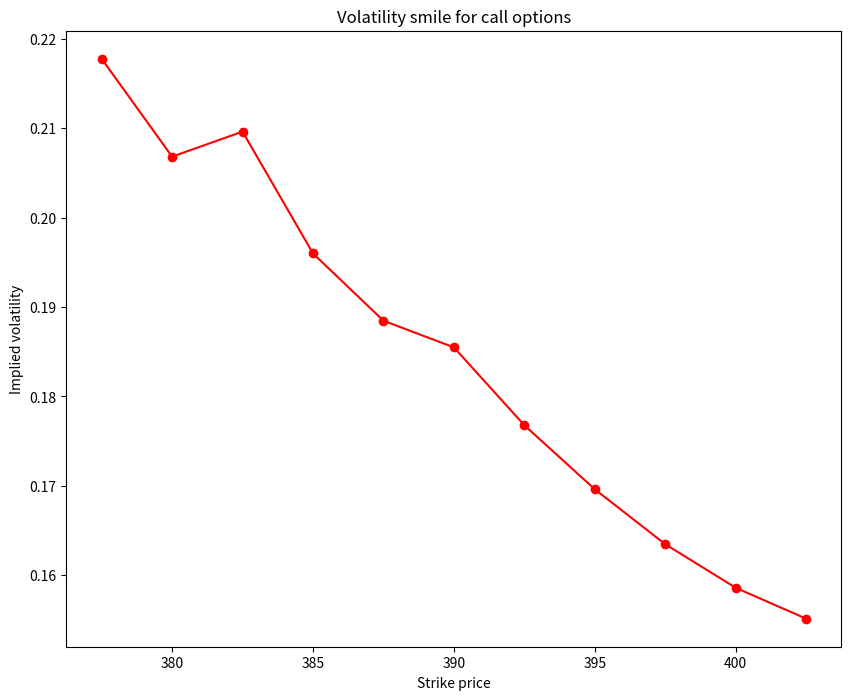
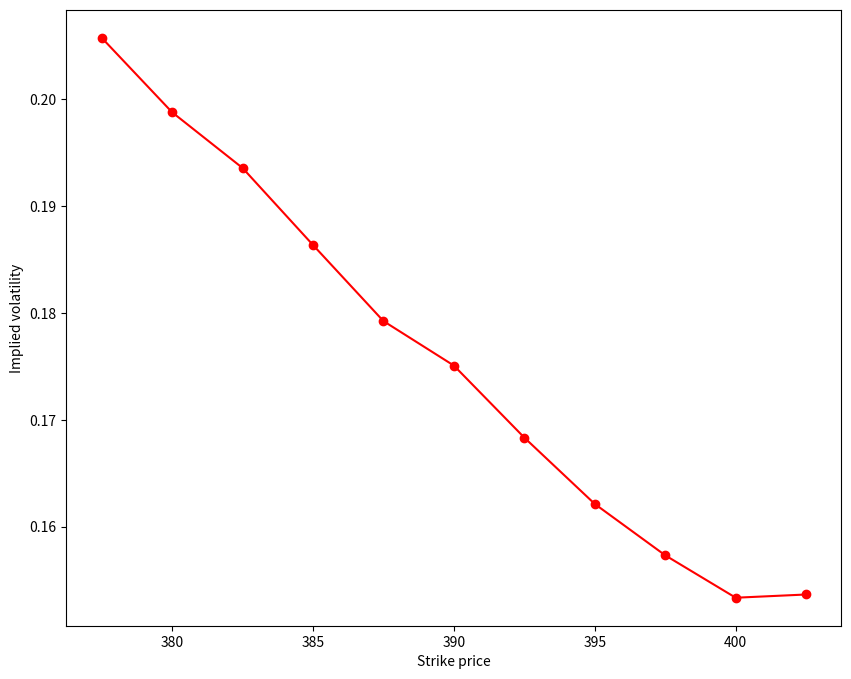

Write the Python code that produced these figures, in order.
# 2 Implied Volatility

import matplotlib.pyplot as plt
import numpy as np

S = 394.82  # 11월 2일 코스피 200 지수는 394.82로 마감
K = np.arange(377.5, 405, 2.5)  # 377.5 부터 402.5 까지
C_mkt = np.array([18, 15.65, 13.55, 11.3, 9.25, 7.44, 5.68, 4.16, 2.9, 1.92, 1.21])
P_mkt = np.array(
    [0.45, 0.62, 0.85, 1.17, 1.58, 2.17, 2.91, 3.86, 5.1, 6.61, 8.65]
)  # 실제 시장에서 관측된 옵션가격
tau = 9 / 365  # 잔존기간
r = 0.0112  # CD91일 이자율


def BSM_call_prc(S, K, tau, r, sigma):  # 블랙숄츠 콜옵션 가격
    import numpy as np
    import scipy.stats

    d1 = (np.log(S / K) + (r + 0.5 * sigma ** 2) * tau) / (sigma * np.sqrt(tau))
    d2 = d1 - sigma * np.sqrt(tau)

    return S * scipy.stats.norm.cdf(d1, 0, 1) - K * np.exp(
        -r * tau
    ) * scipy.stats.norm.cdf(d2, 0, 1)


def BSM_put_prc(S, K, tau, r, sigma):  # 블랙숄츠 풋옵션 가격
    import numpy as np
    import scipy.stats

    d1 = (np.log(S / K) + (r + 0.5 * sigma ** 2) * tau) / (sigma * np.sqrt(tau))
    d2 = d1 - sigma * np.sqrt(tau)

    return K * scipy.stats.norm.cdf(-d2, 0, 1) - S * np.exp(
        -r * tau
    ) * scipy.stats.norm.cdf(-d1, 0, 1)


def BSM_call_vega(S, K, tau, r, sigma):  # 베가
    import numpy as np
    import scipy.stats

    d1 = (np.log(S / K) + (r + 0.5 * sigma ** 2) * tau) / (sigma * np.sqrt(tau))

    return S * np.sqrt(tau) * scipy.stats.norm.pdf(d1, 0, 1)


tol = 10 ** (-8)
kmax = 100
imp_vol = []

for i in range(len(K)):  # CD91 로 계산한 내재변동성
    sigma = np.sqrt(2 * abs((np.log(S / K[i]) + r * tau) / tau))
    sigmadiff = 1
    k = 1
    while sigmadiff >= tol and k < kmax:
        fval = BSM_call_prc(S, K[i], tau, r, sigma) - C_mkt[i]
        C_mkt - P_mkt
        fprime = BSM_call_vega(S, K[i], tau, r, sigma)
        increment = fval / fprime
        sigma -= increment

        sigmadiff = abs(increment)
        k += 1
    imp_vol.append(sigma)

plt.figure(figsize=(10, 8))
plt.plot(K, np.array(imp_vol), color="r", marker="o")
plt.xlabel("Strike price")
plt.ylabel("Implied volatility")
plt.title("Volatility smile for call options")

plt.show()

PCimp_vol = []  # 풋콜페리티로 계산된 이자
rr = [
    0.0247,
    0.0224,
    0.0403,
    0.0326,
    0.0366,
    0.0468,
    0.0465,
    0.0493,
    0.0490,
    0.0497,
    0.0241,
]

for i in range(len(K)):  # 풋폴 패리티로 계산된 이자에 따른 내재변동성
    sigma = np.sqrt(2 * abs((np.log(S / K[i]) + r * tau) / tau))
    sigmadiff = 1
    k = 1
    while sigmadiff >= tol and k < kmax:
        fval = BSM_call_prc(S, K[i], tau, rr[i], sigma) - C_mkt[i]
        fprime = BSM_call_vega(S, K[i], tau, rr[i], sigma)
        increment = fval / fprime
        sigma -= increment
        sigmadiff = abs(increment)
        k += 1
    PCimp_vol.append(sigma)

plt.figure(figsize=(10, 8))
plt.plot(K, np.array(PCimp_vol), color="r", marker="o")
plt.xlabel("Strike price")
plt.ylabel("Implied volatility")

plt.show()
